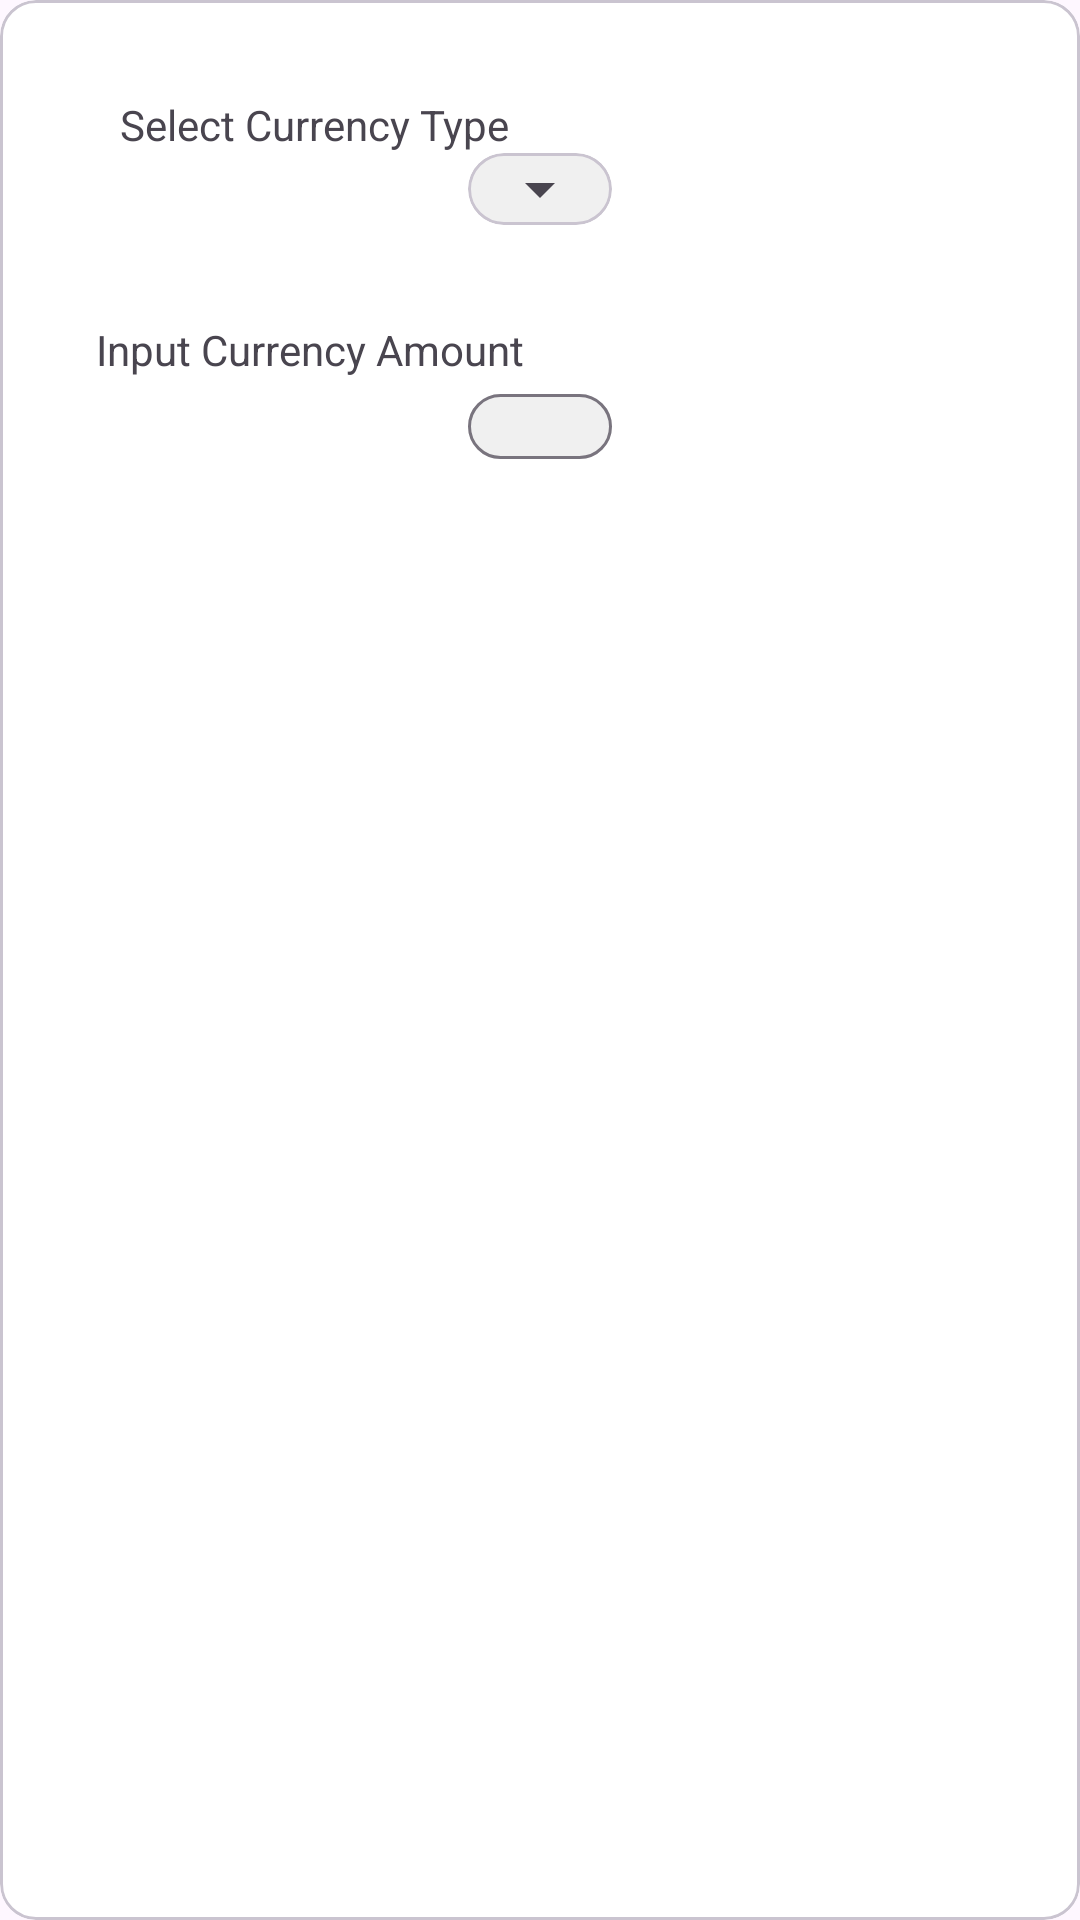

Layout XML and referenced resources for this Android screen:
<!-- AndroidManifest.xml: application theme Theme.CurrencyConverter -->
<!-- res/layout/currency_selector.xml -->
<com.google.android.material.card.MaterialCardView xmlns:android="http://schemas.android.com/apk/res/android"
    xmlns:app="http://schemas.android.com/apk/res-auto"
    android:id="@+id/bottom_card"
    android:layout_width="wrap_content"
    android:layout_height="wrap_content"
    app:cardBackgroundColor="@color/cardview_light_background"
    app:layout_constraintEnd_toEndOf="parent"
    app:layout_constraintStart_toStartOf="parent"
    app:layout_constraintTop_toTopOf="parent">

    <androidx.constraintlayout.widget.ConstraintLayout
        android:layout_width="match_parent"
        android:layout_height="wrap_content"
        android:padding="@dimen/card_margin">

        <TextView
            android:id="@+id/tv_spinner_label"
            android:layout_width="wrap_content"
            android:layout_height="wrap_content"
            android:layout_marginStart="8dp"
            android:text="@string/currency_type"
            app:layout_constraintStart_toStartOf="parent"
            app:layout_constraintTop_toTopOf="parent" />

        <com.google.android.material.card.MaterialCardView
            android:id="@+id/spinner_card"
            android:layout_width="wrap_content"
            android:layout_height="wrap_content"
            app:cardBackgroundColor="#f0f0f0"
            app:cardCornerRadius="25dp"
            app:layout_constraintEnd_toEndOf="parent"
            app:layout_constraintStart_toStartOf="parent"
            app:layout_constraintTop_toBottomOf="@id/tv_spinner_label">

            <Spinner
                android:id="@+id/spinner"
                android:layout_width="wrap_content"
                android:layout_height="wrap_content"
                android:layout_gravity="end"
                android:spinnerMode="dropdown" />
        </com.google.android.material.card.MaterialCardView>

        <TextView
            android:id="@+id/text_input_label"
            android:layout_width="wrap_content"
            android:layout_height="wrap_content"
            android:layout_marginTop="@dimen/card_margin"
            android:layout_marginBottom="@dimen/card_margin"
            android:text="@string/input_currency"
            app:layout_constraintStart_toStartOf="parent"
            app:layout_constraintTop_toBottomOf="@id/spinner_card" />

        <com.google.android.material.textfield.TextInputLayout
            android:layout_width="0dp"
            android:layout_height="wrap_content"
            android:minEms="6"
            app:boxBackgroundColor="#f0f0f0"
            app:boxBackgroundMode="outline"
            app:boxCornerRadiusBottomEnd="@dimen/input_box"
            app:boxCornerRadiusBottomStart="@dimen/input_box"
            app:boxCornerRadiusTopEnd="@dimen/input_box"
            app:boxCornerRadiusTopStart="@dimen/input_box"
            app:layout_constraintEnd_toEndOf="@+id/spinner_card"
            app:layout_constraintStart_toStartOf="@+id/spinner_card"
            app:layout_constraintTop_toBottomOf="@id/text_input_label">

            <com.google.android.material.textfield.TextInputEditText
                android:id="@+id/text_input"
                android:layout_width="match_parent"
                android:layout_height="wrap_content"
                android:inputType="numberDecimal"
                android:padding="0dp" />
        </com.google.android.material.textfield.TextInputLayout>
    </androidx.constraintlayout.widget.ConstraintLayout>
</com.google.android.material.card.MaterialCardView>
<!-- resources referenced by this layout -->
<resources>
  <dimen name="card_margin">32dp</dimen>
  <dimen name="input_box">18dp</dimen>
  <string name="currency_type">Select Currency Type</string>
  <string name="input_currency">Input Currency Amount</string>
  <style name="Theme.CurrencyConverter" parent="Base.Theme.CurrencyConverter" />
  <style name="Base.Theme.CurrencyConverter" parent="Theme.Material3.DayNight.NoActionBar">
          <item name="colorPrimary">@color/yellow</item>
      </style>
  <color name="yellow">#FFE500</color>
</resources>
